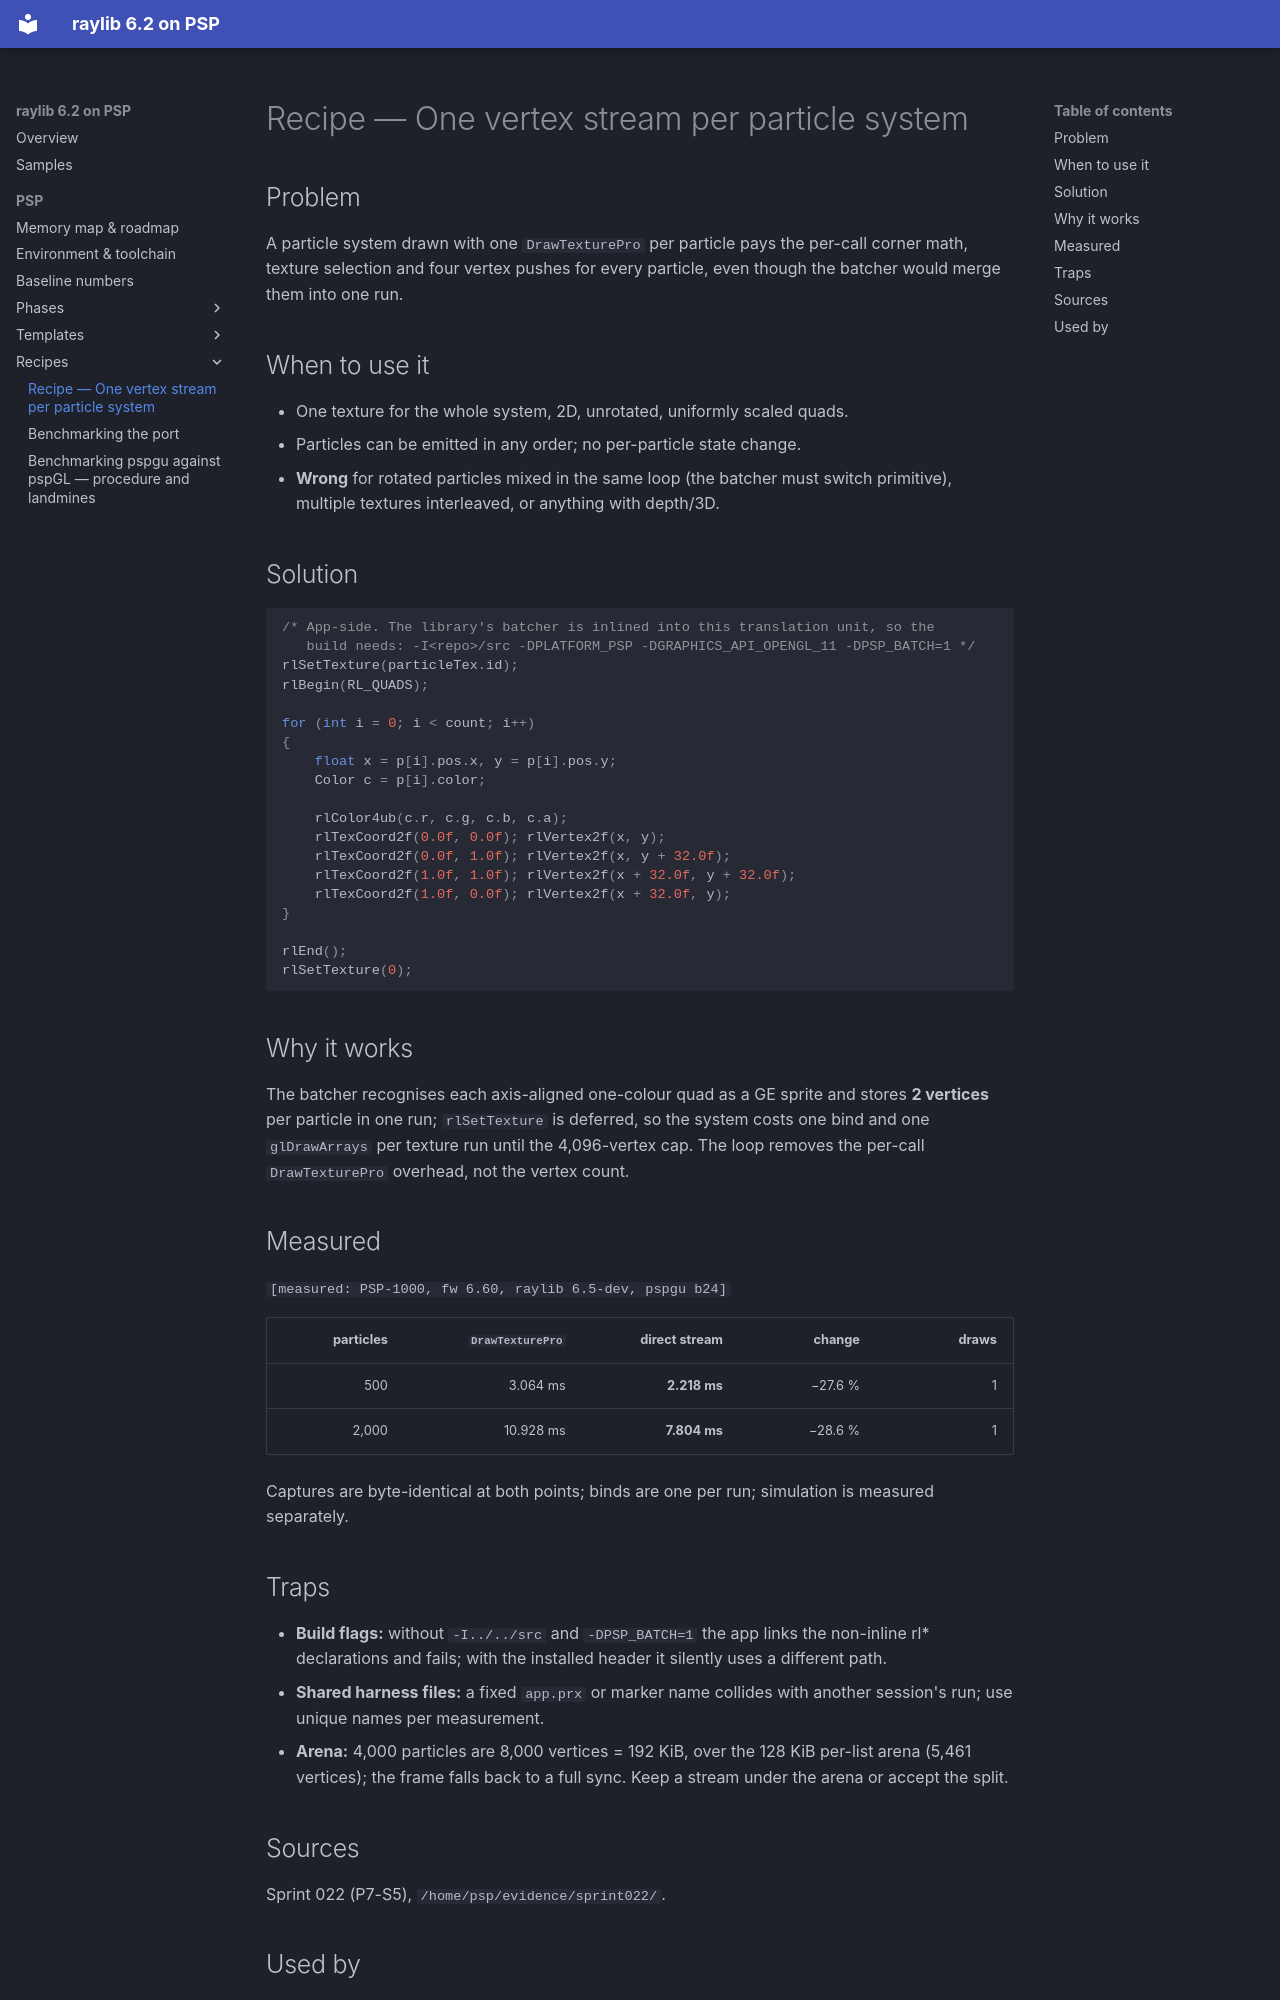

repository: nikmes/raylib · page: psp/recipes/particle-stream/index.html · generator: mkdocs

# Recipe — One vertex stream per particle system

## Problem

A particle system drawn with one `DrawTexturePro` per particle pays the per-call corner math, texture
selection and four vertex pushes for every particle, even though the batcher would merge them into one run.

## When to use it

- One texture for the whole system, 2D, unrotated, uniformly scaled quads.
- Particles can be emitted in any order; no per-particle state change.
- **Wrong** for rotated particles mixed in the same loop (the batcher must switch primitive), multiple textures
  interleaved, or anything with depth/3D.

## Solution

```c
/* App-side. The library's batcher is inlined into this translation unit, so the
   build needs: -I<repo>/src -DPLATFORM_PSP -DGRAPHICS_API_OPENGL_11 -DPSP_BATCH=1 */
rlSetTexture(particleTex.id);
rlBegin(RL_QUADS);

for (int i = 0; i < count; i++)
{
    float x = p[i].pos.x, y = p[i].pos.y;
    Color c = p[i].color;

    rlColor4ub(c.r, c.g, c.b, c.a);
    rlTexCoord2f(0.0f, 0.0f); rlVertex2f(x, y);
    rlTexCoord2f(0.0f, 1.0f); rlVertex2f(x, y + 32.0f);
    rlTexCoord2f(1.0f, 1.0f); rlVertex2f(x + 32.0f, y + 32.0f);
    rlTexCoord2f(1.0f, 0.0f); rlVertex2f(x + 32.0f, y);
}

rlEnd();
rlSetTexture(0);
```

## Why it works

The batcher recognises each axis-aligned one-colour quad as a GE sprite and stores **2 vertices** per particle
in one run; `rlSetTexture` is deferred, so the system costs one bind and one `glDrawArrays` per texture run
until the 4,096-vertex cap. The loop removes the per-call `DrawTexturePro` overhead, not the vertex count.

## Measured

`[measured: PSP-1000, fw 6.60, raylib 6.5-dev, pspgu b24]`

| particles | `DrawTexturePro` | direct stream | change | draws |
|---:|---:|---:|---:|---:|
| 500 | 3.064 ms | **2.218 ms** | −27.6 % | 1 |
| 2,000 | 10.928 ms | **7.804 ms** | −28.6 % | 1 |

Captures are byte-identical at both points; binds are one per run; simulation is measured separately.

## Traps

- **Build flags:** without `-I../../src` and `-DPSP_BATCH=1` the app links the non-inline rl* declarations and
  fails; with the installed header it silently uses a different path.
- **Shared harness files:** a fixed `app.prx` or marker name collides with another session's run; use unique
  names per measurement.
- **Arena:** 4,000 particles are 8,000 vertices = 192 KiB, over the 128 KiB per-list arena (5,461 vertices);
  the frame falls back to a full sync. Keep a stream under the arena or accept the split.
